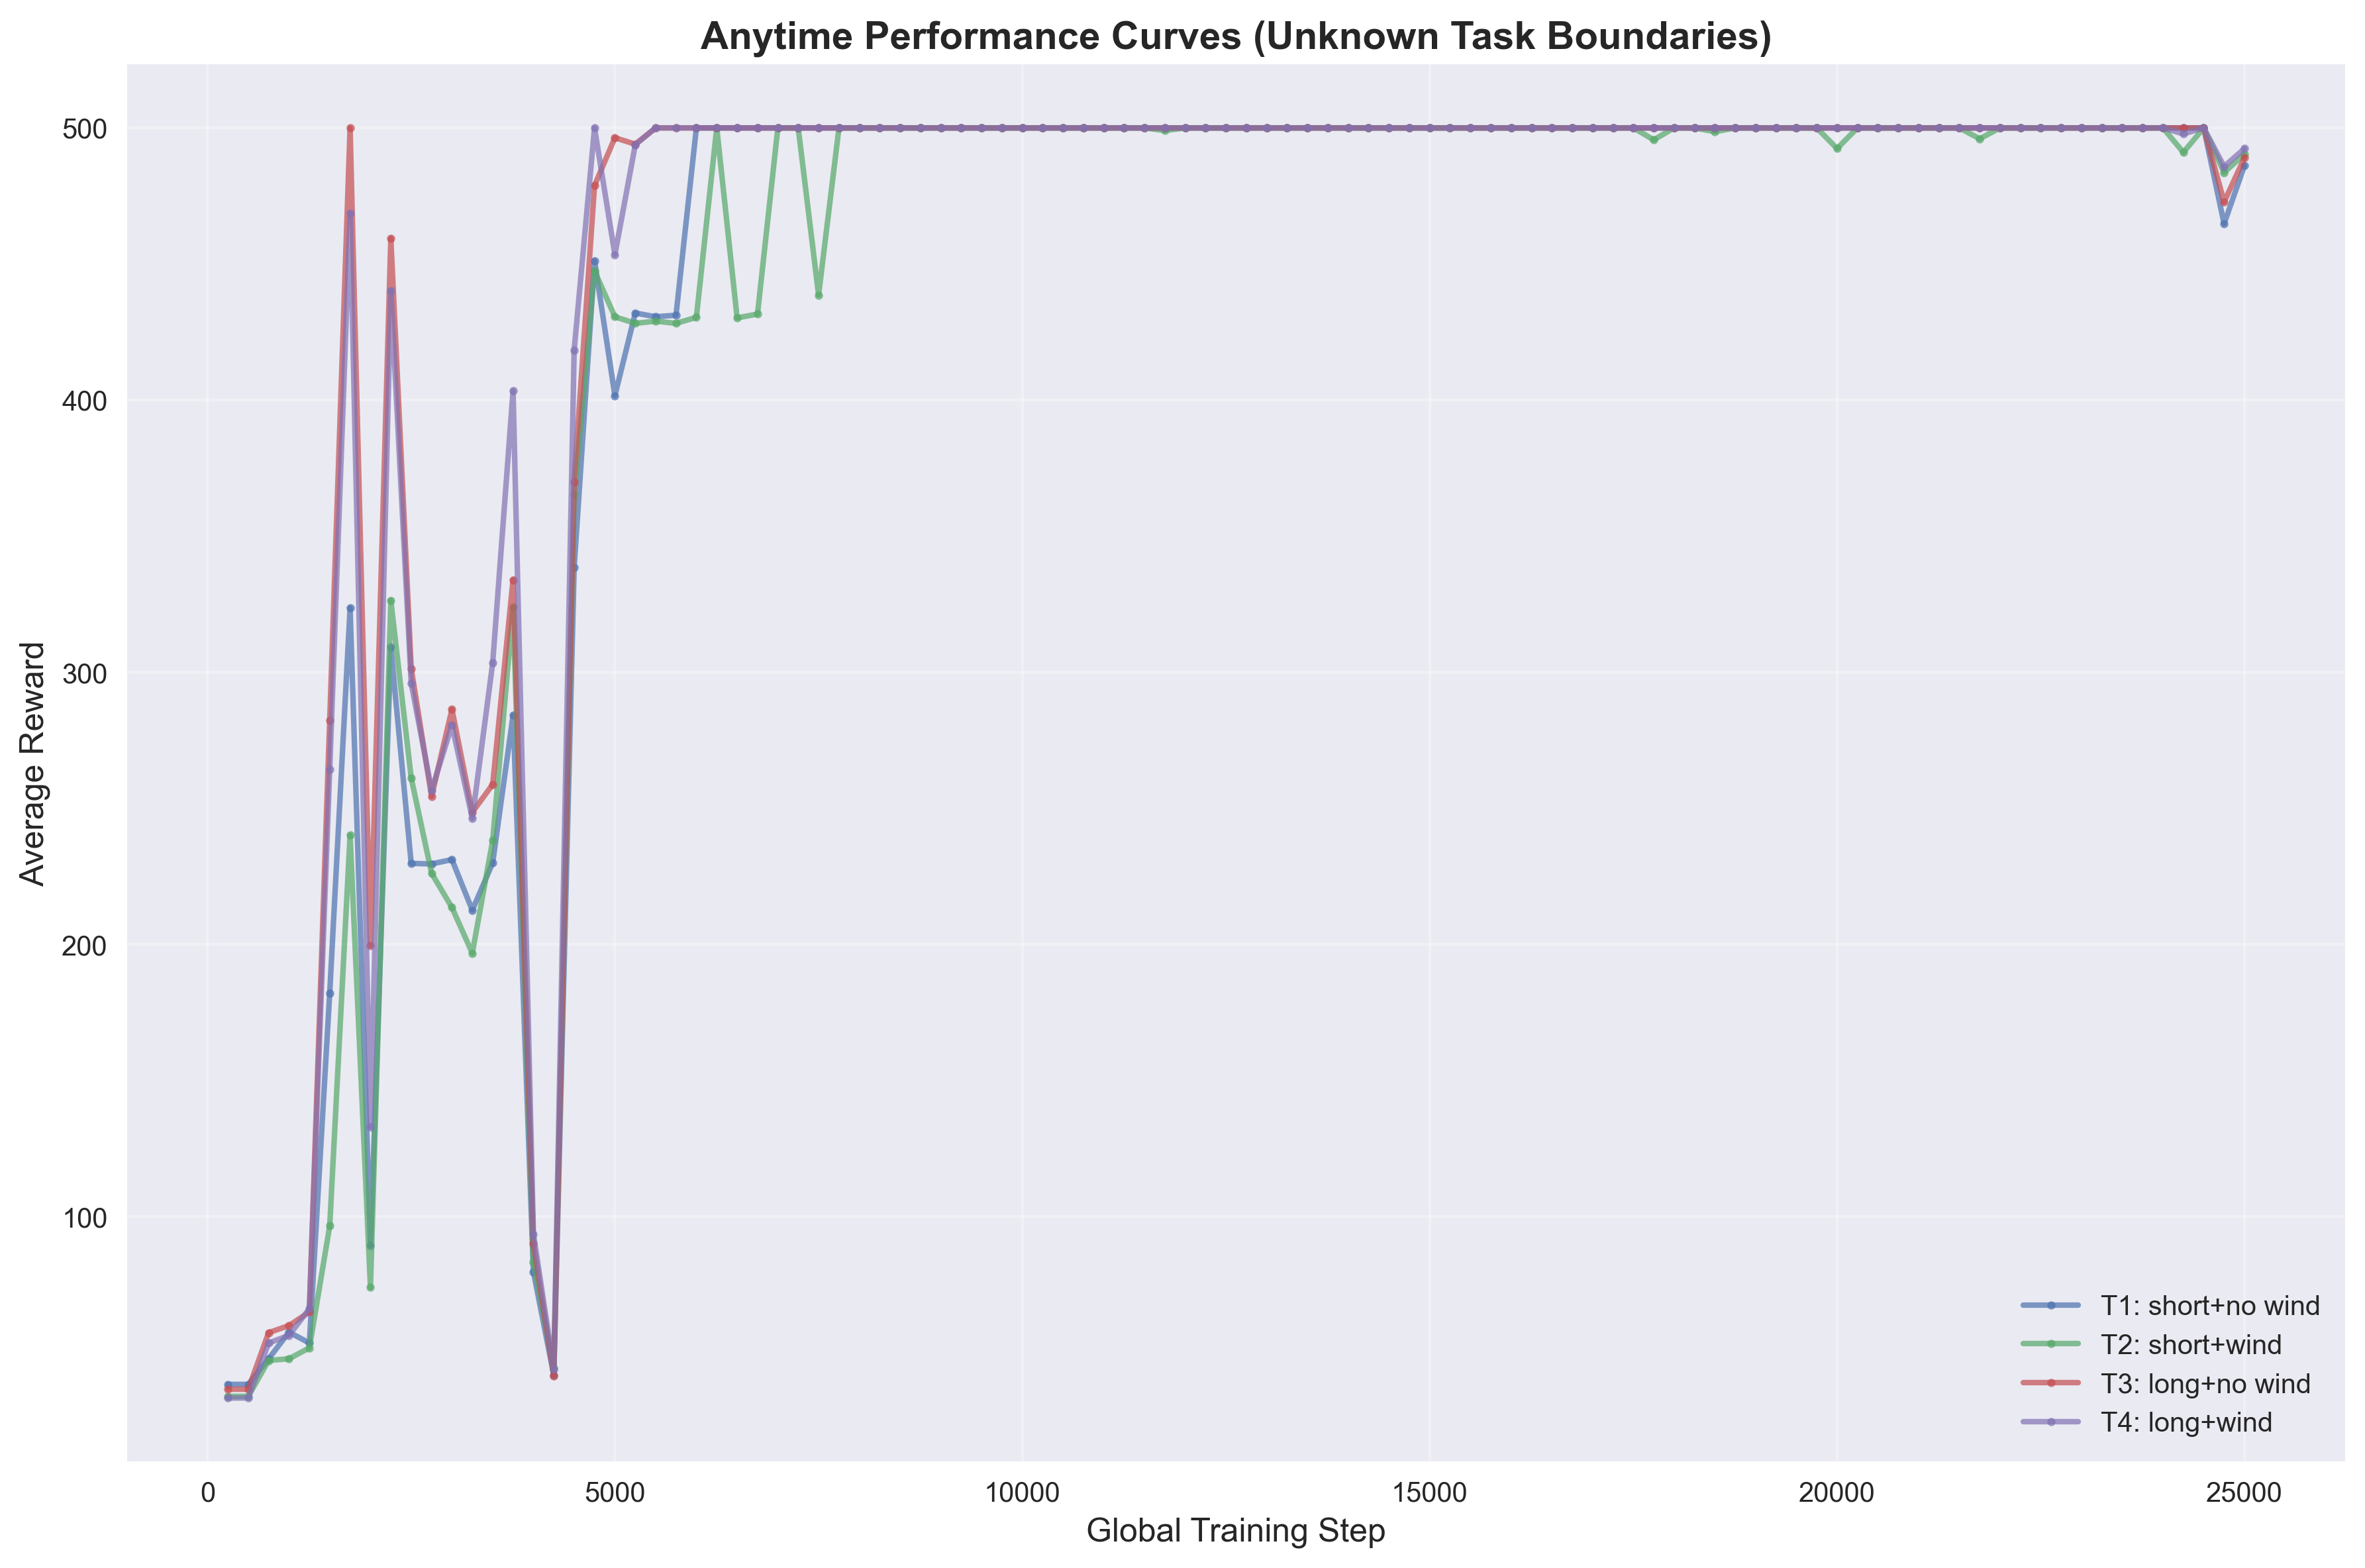

Data behind this chart, as committed beside it:
task_id, task_name, global_step, average_reward
1, T1: short+no wind, 250, 38.4
1, T1: short+no wind, 500, 38.4
1, T1: short+no wind, 750, 47.8
1, T1: short+no wind, 1000, 57.6
1, T1: short+no wind, 1250, 53.6
1, T1: short+no wind, 1500, 182.2
1, T1: short+no wind, 1750, 323.6
1, T1: short+no wind, 2000, 89.4
1, T1: short+no wind, 2250, 309.2
1, T1: short+no wind, 2500, 229.8
1, T1: short+no wind, 2750, 229.6
1, T1: short+no wind, 3000, 231.2
1, T1: short+no wind, 3250, 212.6
1, T1: short+no wind, 3500, 230.0
1, T1: short+no wind, 3750, 284.2
1, T1: short+no wind, 4000, 79.8
1, T1: short+no wind, 4250, 41.8
1, T1: short+no wind, 4500, 338.6
1, T1: short+no wind, 4750, 451.2
1, T1: short+no wind, 5000, 401.6
1, T1: short+no wind, 5250, 432.0
1, T1: short+no wind, 5500, 430.6
1, T1: short+no wind, 5750, 431.2
1, T1: short+no wind, 6000, 500.0
1, T1: short+no wind, 6250, 500.0
1, T1: short+no wind, 6500, 500.0
1, T1: short+no wind, 6750, 500.0
1, T1: short+no wind, 7000, 500.0
1, T1: short+no wind, 7250, 500.0
1, T1: short+no wind, 7500, 500.0
1, T1: short+no wind, 7750, 500.0
1, T1: short+no wind, 8000, 500.0
1, T1: short+no wind, 8250, 500.0
1, T1: short+no wind, 8500, 500.0
1, T1: short+no wind, 8750, 500.0
1, T1: short+no wind, 9000, 500.0
1, T1: short+no wind, 9250, 500.0
1, T1: short+no wind, 9500, 500.0
1, T1: short+no wind, 9750, 500.0
1, T1: short+no wind, 10000, 500.0
1, T1: short+no wind, 10250, 500.0
1, T1: short+no wind, 10500, 500.0
1, T1: short+no wind, 10750, 500.0
1, T1: short+no wind, 11000, 500.0
1, T1: short+no wind, 11250, 500.0
1, T1: short+no wind, 11500, 500.0
1, T1: short+no wind, 11750, 500.0
1, T1: short+no wind, 12000, 500.0
1, T1: short+no wind, 12250, 500.0
1, T1: short+no wind, 12500, 500.0
1, T1: short+no wind, 12750, 500.0
1, T1: short+no wind, 13000, 500.0
1, T1: short+no wind, 13250, 500.0
1, T1: short+no wind, 13500, 500.0
1, T1: short+no wind, 13750, 500.0
1, T1: short+no wind, 14000, 500.0
1, T1: short+no wind, 14250, 500.0
1, T1: short+no wind, 14500, 500.0
1, T1: short+no wind, 14750, 500.0
1, T1: short+no wind, 15000, 500.0
... 340 more rows
